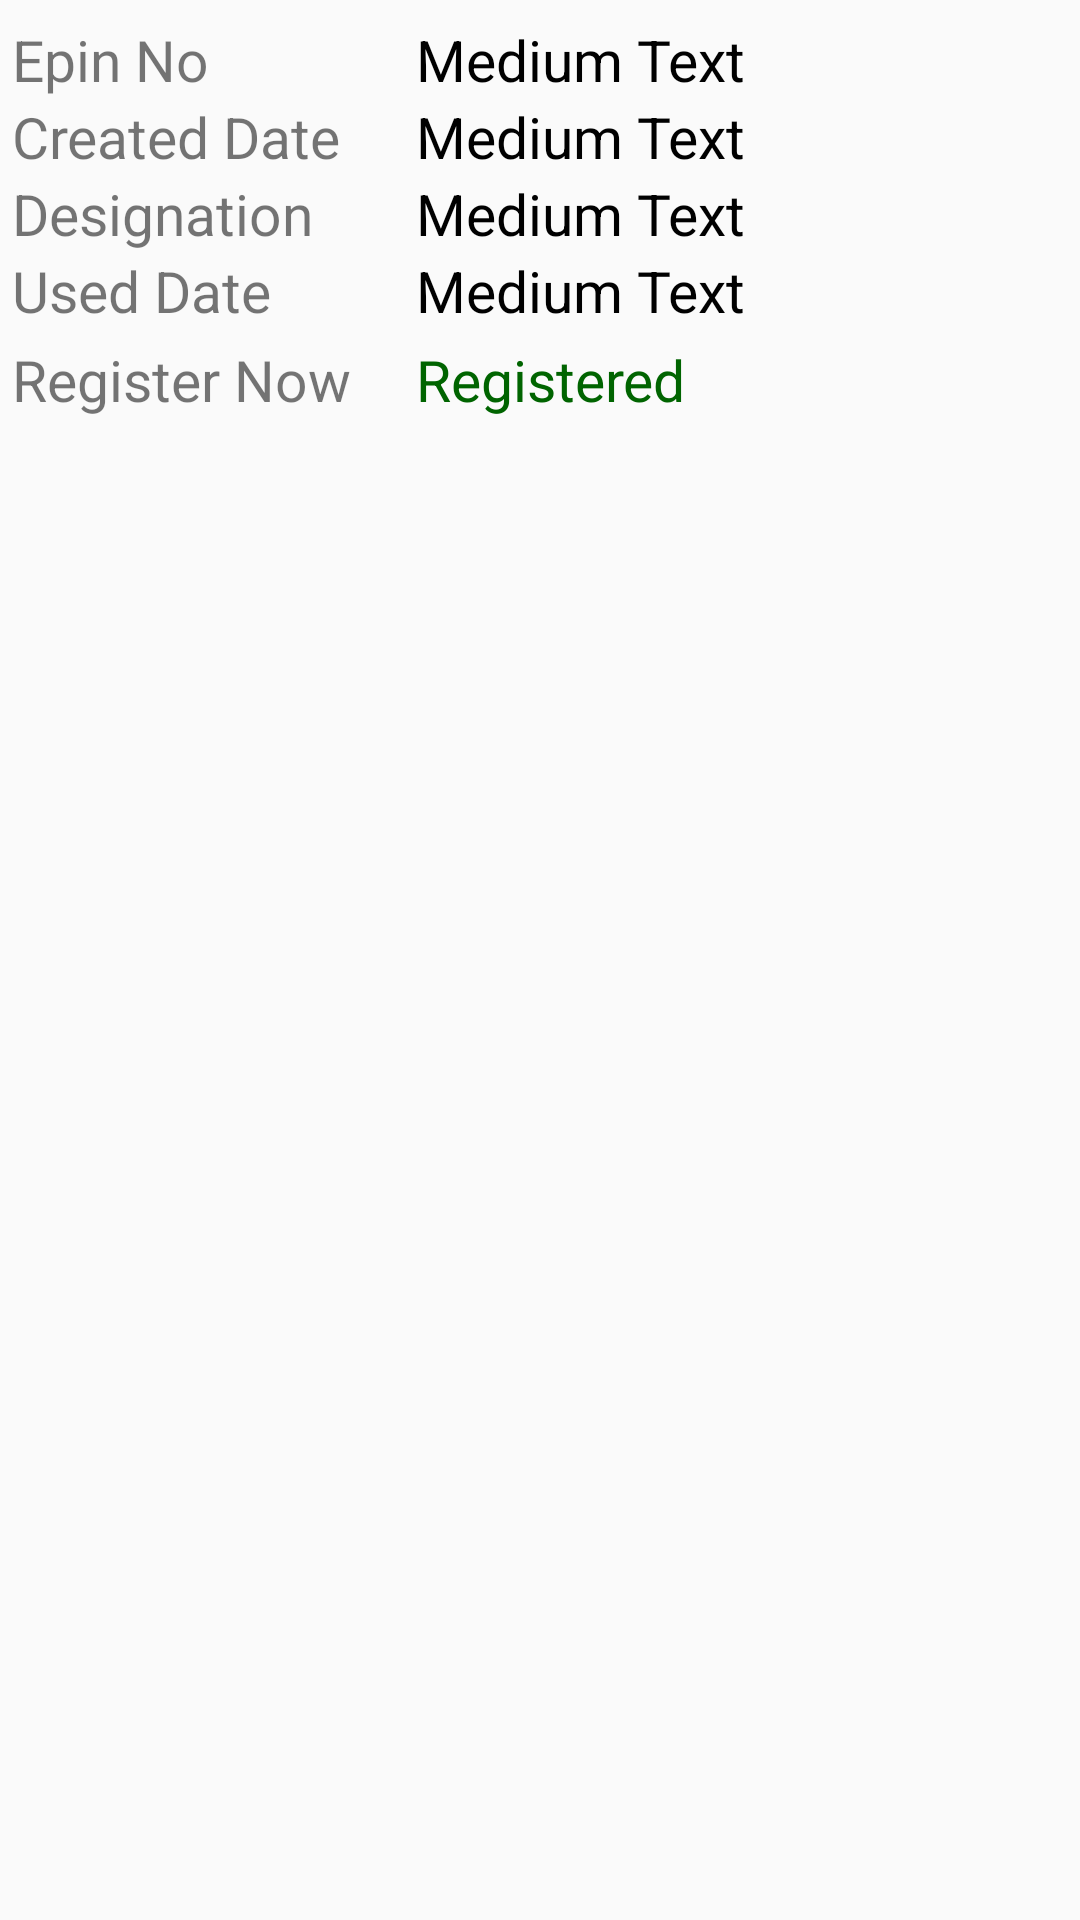

The Android layout XML behind this screen, and the referenced resources:
<!-- AndroidManifest.xml: application theme MyMaterialTheme -->
<!-- res/layout/my_epin_rowlist.xml -->
<?xml version="1.0" encoding="utf-8"?>
<LinearLayout xmlns:android="http://schemas.android.com/apk/res/android"
    android:layout_width="match_parent"
    android:layout_height="match_parent"
    android:background="@drawable/listview_row"
    android:orientation="vertical">

    
    <RelativeLayout
        android:layout_width="match_parent"
        android:layout_height="wrap_content"
        android:layout_marginLeft="4dp"
        android:layout_marginTop="7dp"
        android:orientation="horizontal">

        <TextView
            android:layout_width="wrap_content"
            android:layout_height="wrap_content"
            android:layout_gravity="center_vertical"
            android:layout_weight="1"
            android:text="Epin No  "
            android:textSize="19sp" />

        <TextView
            android:id="@+id/epin_epinNoTv"
            android:layout_width="wrap_content"
            android:layout_height="wrap_content"
            android:layout_gravity="center_vertical"
            android:layout_marginLeft="130dp"
            android:layout_weight="2"
            android:text=" Medium Text"
            android:textAppearance="?android:attr/textAppearanceMedium"
            android:textColor="#000000"
            android:textSize="19sp" />
    </RelativeLayout>

    
    <RelativeLayout
        android:id="@+id/birthday_layout"
        android:layout_width="match_parent"
        android:layout_height="wrap_content"
        android:layout_marginLeft="4dp"
        android:orientation="horizontal">


        <TextView
            android:layout_width="wrap_content"
            android:layout_height="wrap_content"
            android:layout_gravity="center_vertical"
            android:layout_weight="1"
            android:text="Created Date "
            android:textSize="19sp" />


        <TextView
            android:id="@+id/epin_createdDateTv"
            android:layout_width="wrap_content"
            android:layout_height="wrap_content"
            android:layout_gravity="center_vertical"
            android:layout_marginLeft="130dp"
            android:layout_weight="2"
            android:text=" Medium Text"
            android:textAppearance="?android:attr/textAppearanceMedium"
            android:textColor="#000000"
            android:textSize="19sp" />
    </RelativeLayout>


    
    <RelativeLayout
        android:layout_width="match_parent"
        android:layout_height="wrap_content"
        android:layout_marginLeft="4dp"
        android:orientation="horizontal">

        <TextView
            android:layout_width="wrap_content"
            android:layout_height="wrap_content"
            android:layout_gravity="center_vertical"
            android:layout_weight="1"
            android:text="Designation "
            android:textSize="19sp" />


        <TextView
            android:id="@+id/epin_designationTv"
            android:layout_width="wrap_content"
            android:layout_height="wrap_content"
            android:layout_gravity="center_vertical"
            android:layout_marginLeft="130dp"
            android:layout_weight="2"
            android:text=" Medium Text"
            android:textAppearance="?android:attr/textAppearanceMedium"
            android:textColor="#000000"
            android:textSize="19sp" />
    </RelativeLayout>


    
    <RelativeLayout
        android:layout_width="match_parent"
        android:layout_height="wrap_content"
        android:layout_marginLeft="4dp"
        android:orientation="horizontal"
        android:visibility="gone">

        <TextView
            android:layout_width="wrap_content"
            android:layout_height="wrap_content"
            android:layout_gravity="center_vertical"
            android:layout_weight="1"
            android:text="Member Name"
            android:textSize="19sp" />


        <TextView
            android:id="@+id/epin_memberNameTv"
            android:layout_width="wrap_content"
            android:layout_height="wrap_content"
            android:layout_gravity="center_vertical"
            android:layout_marginLeft="130dp"
            android:layout_weight="2"
            android:text=" Medium Text"
            android:textAppearance="?android:attr/textAppearanceMedium"
            android:textColor="#000000"
            android:textSize="19sp" />
    </RelativeLayout>

    
    <RelativeLayout
        android:layout_width="match_parent"
        android:layout_height="wrap_content"
        android:layout_marginLeft="4dp"
        android:orientation="horizontal"
        android:visibility="gone">

        <TextView
            android:layout_width="wrap_content"
            android:layout_height="wrap_content"
            android:layout_gravity="center_vertical"
            android:layout_weight="1"
            android:text="Member Id "
            android:textSize="19sp" />


        <TextView
            android:id="@+id/epin_memberIdTv"
            android:layout_width="wrap_content"
            android:layout_height="wrap_content"
            android:layout_gravity="center_vertical"
            android:layout_marginLeft="130dp"
            android:layout_weight="2"
            android:text=" Medium Text"
            android:textAppearance="?android:attr/textAppearanceMedium"
            android:textColor="#000000"
            android:textSize="19sp" />
    </RelativeLayout>

    
    <RelativeLayout
        android:layout_width="match_parent"
        android:layout_height="wrap_content"
        android:layout_marginLeft="4dp"
        android:orientation="horizontal"
        android:visibility="gone">

        <TextView
            android:layout_width="wrap_content"
            android:layout_height="wrap_content"
            android:layout_gravity="center_vertical"
            android:layout_weight="1"
            android:text="Registered To"
            android:textSize="19sp" />


        <TextView
            android:id="@+id/epin_registeredToTv"
            android:layout_width="wrap_content"
            android:layout_height="wrap_content"
            android:layout_gravity="center_horizontal"
            android:layout_marginLeft="130dp"
            android:layout_weight="2"
            android:text=" Medium Text"
            android:textAppearance="?android:attr/textAppearanceMedium"
            android:textColor="#000000"
            android:textSize="19sp" />
    </RelativeLayout>

    
    <RelativeLayout
        android:layout_width="match_parent"
        android:layout_height="wrap_content"
        android:layout_marginBottom="4dp"
        android:layout_marginLeft="4dp"
        android:orientation="horizontal">

        <TextView
            android:layout_width="wrap_content"
            android:layout_height="wrap_content"
            android:layout_gravity="center_vertical"
            android:layout_weight="1"
            android:text="Used Date"
            android:textSize="19sp" />

        

        <TextView
            android:id="@+id/epin_usedDateTv"
            android:layout_width="wrap_content"
            android:layout_height="wrap_content"
            android:layout_gravity="center_vertical"
            android:layout_marginLeft="130dp"
            android:layout_weight="2"
            android:text=" Medium Text"
            android:textAppearance="?android:attr/textAppearanceMedium"
            android:textColor="#000000"
            android:textSize="19sp" />
    </RelativeLayout>

    
    <RelativeLayout
        android:layout_width="match_parent"
        android:layout_height="wrap_content"
        android:layout_marginBottom="4dp"
        android:layout_marginLeft="4dp"
        android:orientation="horizontal">

        <TextView
            android:layout_width="wrap_content"
            android:layout_height="wrap_content"
            android:layout_gravity="center_vertical"
            android:layout_weight="1"
            android:text="Register Now"
            android:textSize="19sp" />

        

        <TextView
            android:id="@+id/epin_registeredTv"
            android:layout_width="wrap_content"
            android:layout_height="wrap_content"
            android:layout_gravity="center_vertical"
            android:layout_marginLeft="130dp"
            android:layout_weight="2"

            android:text=" Registered"
            android:textAppearance="?android:attr/textAppearanceMedium"
            android:textColor="#006400"
            android:textSize="19sp" />
        <TextView
            android:id="@+id/epin_newRegistrationTv"
            android:layout_width="wrap_content"
            android:layout_height="wrap_content"
            android:layout_gravity="center_vertical"
            android:layout_marginLeft="130dp"
            android:layout_weight="2"
            android:visibility="gone"
            android:text=" New Registration"
            android:textAppearance="?android:attr/textAppearanceMedium"
            android:textColor="#368CA9"
            android:textSize="19sp" />
    </RelativeLayout>

</LinearLayout>
<!-- resources referenced by this layout -->
<resources>
  <style name="MyMaterialTheme" parent="MyMaterialTheme.Base">
      </style>
  <style name="MyMaterialTheme.Base" parent="Theme.AppCompat.Light.DarkActionBar">
          <item name="windowNoTitle">true</item>
          <item name="windowActionBar">false</item>
          <item name="colorPrimary">@color/colorPrimary</item>
          <item name="colorPrimaryDark">@color/colorPrimaryDark</item>
          <item name="colorAccent">#f5f7ff</item>
      </style>
  <color name="colorPrimary">#303F9F</color>
  <color name="colorPrimaryDark">#303F9F</color>
</resources>
